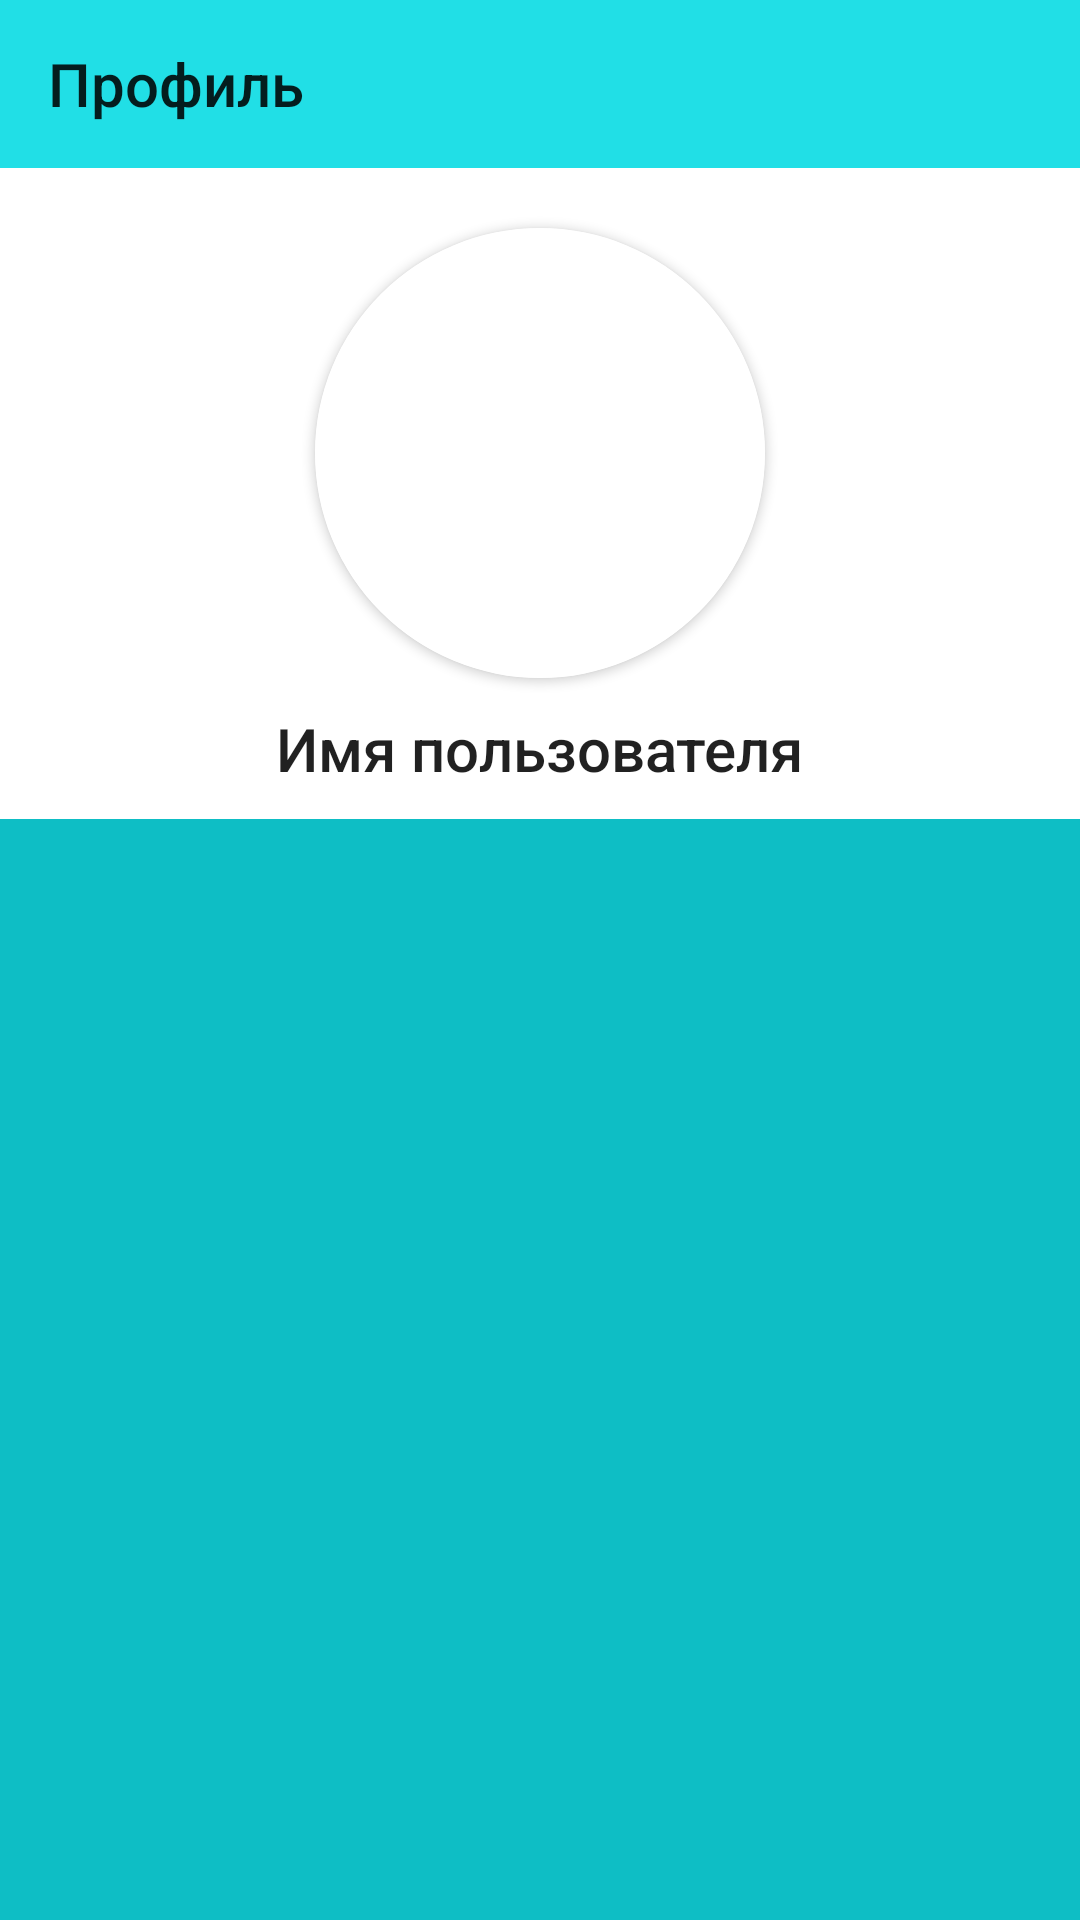

Write the Android layout XML for this screen, with the resource values it uses.
<!-- AndroidManifest.xml: application theme Theme.Geo_Social_App -->
<!-- res/layout/fragment_profile_.xml -->
<?xml version="1.0" encoding="utf-8"?>
<FrameLayout xmlns:android="http://schemas.android.com/apk/res/android"
    xmlns:app="http://schemas.android.com/apk/res-auto"
    xmlns:tools="http://schemas.android.com/tools"
    android:layout_width="match_parent"
    android:layout_height="match_parent"
    tools:context=".Profile_Fragment">

    <LinearLayout
        android:layout_width="match_parent"
        android:layout_height="match_parent"
        tools:context=".ProfileFragment"
        android:orientation="vertical">

        <androidx.appcompat.widget.Toolbar
            android:id="@+id/toolbar"
            android:layout_width="match_parent"
            android:layout_height="wrap_content"
            android:background="@color/colorPrimary">

            <TextView
                android:layout_width="match_parent"
                android:layout_height="wrap_content"
                android:textAppearance="@style/TextAppearance.AppCompat.Title"
                android:text="Профиль"/>
        </androidx.appcompat.widget.Toolbar>

        <androidx.cardview.widget.CardView
            android:layout_marginTop="20dp"
            android:layout_width="150dp"
            android:layout_height="150dp"
            app:cardCornerRadius="75dp"
            android:elevation="10dp"
            android:layout_gravity="center">
            <ImageView
                android:id="@+id/ProfileImg"
                android:layout_width="match_parent"
                android:layout_height="match_parent"
                android:src="@drawable/person_24"
                android:background="@color/white"
                android:scaleType="centerCrop"
                app:tint="@color/black" />
        </androidx.cardview.widget.CardView>

        <LinearLayout
            android:layout_width="wrap_content"
            android:layout_height="wrap_content"
            android:layout_gravity="center"
            android:orientation="horizontal">

            <ImageView
                android:id="@+id/edit"
                android:layout_width="wrap_content"
                android:layout_height="wrap_content"
                android:layout_gravity="center"
                android:src="@drawable/edit_24" />

            <TextView
                android:id="@+id/userName"
                android:layout_width="wrap_content"
                android:layout_height="wrap_content"
                android:layout_margin="10dp"
                android:text="Имя пользователя"
                android:textAppearance="@style/TextAppearance.AppCompat.Title" />

            <EditText
                android:id="@+id/etUserName"
                android:visibility="gone"
                android:hint="Имя пользователя"
                android:layout_width="wrap_content"
                android:layout_height="wrap_content"
                android:layout_margin="10dp"
                android:text="Имя пользователя"
                android:textAppearance="@style/TextAppearance.AppCompat.Light.SearchResult.Subtitle" />

        </LinearLayout>



        <LinearLayout
            android:layout_width="match_parent"
            android:layout_height="match_parent"
            android:orientation="vertical"
            android:background="@color/colorPrimaryVariant">

            <ScrollView
                android:layout_width="match_parent"
                android:layout_height="wrap_content"
                android:orientation="vertical">

                <androidx.recyclerview.widget.RecyclerView
                    android:id="@+id/container"
                    android:layout_width="match_parent"
                    android:layout_height="wrap_content"
                    android:orientation="vertical"
                    tools:itemCount="3"
                    app:layoutManager="androidx.recyclerview.widget.LinearLayoutManager"
                    tools:listitem="@layout/item_way" />

            </ScrollView>

        </LinearLayout>

    </LinearLayout>

</FrameLayout>
<!-- res/layout/item_way.xml (included above) -->
<?xml version="1.0" encoding="utf-8"?>
<androidx.cardview.widget.CardView xmlns:android="http://schemas.android.com/apk/res/android"
    xmlns:app="http://schemas.android.com/apk/res-auto"
    xmlns:tools="http://schemas.android.com/tools"
    android:layout_width="match_parent"
    android:layout_height="wrap_content"
    android:layout_marginHorizontal="8dp"
    android:layout_marginVertical="6dp"
    app:cardCornerRadius="16dp">

    <androidx.constraintlayout.widget.ConstraintLayout
        android:layout_width="match_parent"
        android:layout_height="match_parent"
        android:padding="12dp">

        <ImageView
            android:id="@+id/typeIcon"
            android:layout_width="wrap_content"
            android:layout_height="0dp"
            android:background="@drawable/background_rounded"
            android:backgroundTint="@color/teal_200"
            android:importantForAccessibility="no"
            android:padding="16dp"
            android:src="@drawable/img"
            app:layout_constraintDimensionRatio="2"
            app:layout_constraintEnd_toEndOf="parent"
            app:layout_constraintStart_toStartOf="parent"
            app:layout_constraintTop_toTopOf="parent" />

        <TextView
            android:layout_marginTop="10dp"
            android:id="@+id/addres"
            android:layout_width="0dp"
            android:layout_height="wrap_content"
            android:layout_marginStart="16dp"
            android:textAppearance="@style/TextAppearance.AppCompat.Body2"
            app:layout_constraintBottom_toBottomOf="parent"
            app:layout_constraintEnd_toEndOf="@id/typeIcon"
            app:layout_constraintStart_toStartOf="@id/typeIcon"
            app:layout_constraintTop_toBottomOf="@id/typeIcon"
            tools:text="Очень очень длинный адрес который должен ни смотря ни на что поместиться в карточку нормально" />


    </androidx.constraintlayout.widget.ConstraintLayout>

</androidx.cardview.widget.CardView>
<!-- resources referenced by this layout -->
<resources>
  <color name="black">#FF000000</color>
  <color name="colorPrimary">#21DFE6</color>
  <color name="colorPrimaryVariant">#0EBEC5</color>
  <color name="teal_200">#FF03DAC5</color>
  <color name="white">#FFFFFFFF</color>
  <!-- drawable img: png bitmap (drawable, 191142 bytes) -->
  <style name="Theme.Geo_Social_App" parent="Theme.MaterialComponents.DayNight.DarkActionBar">
          
          <item name="colorPrimary">#21DFE6</item>
          <item name="colorPrimaryVariant">#0EBEC5</item>
          <item name="colorOnPrimary">#FFFFFF</item>
          
          <item name="colorSecondary">#2ADA03</item>
          <item name="colorSecondaryVariant">#0A8701</item>
          <item name="colorOnSecondary">@color/white</item>
          
          <item name="android:statusBarColor" tools:targetApi="l">?attr/colorPrimaryVariant</item>
          
          <item name="menu_background_color">#21DFE6</item>
      </style>
</resources>
